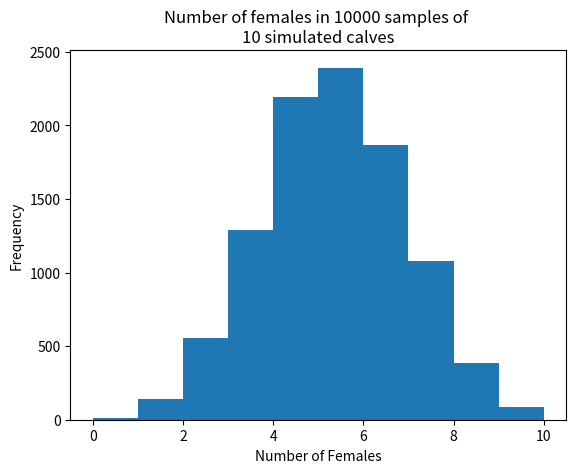

Recreate this plot in Python.
import numpy as np
import matplotlib.pyplot as plt

rnd = np.random.default_rng()

# Set the number of trials.
n_trials = 10000

# Set the size of each sample.
sample_size = 10

# Probability of any one calf being female.
p_female = 100 / 206

# An array to store the results.
scores = np.zeros(n_trials)

# For 10000 repeats.
for i in range(n_trials):

    a = rnd.choice(['female', 'male'],
                   p=[p_female, 1 - p_female],
                   size=sample_size)
    b = np.sum(a == 'female')

    # Store the result of the current trial.
    scores[i] = b

# Plot a histogram of the scores.
plt.title(f"Number of females in {n_trials} samples of \n{sample_size} simulated calves")
plt.hist(scores)
plt.xlabel('Number of Females')
plt.ylabel('Frequency')

# Count the number of scores that were greater than or equal to 9.
k = np.sum(scores >= 9)

# Express as a proportion.
kk = k / n_trials

# Show the proportion.
print("Probability of 9 or 10 females occurring by chance:", kk)